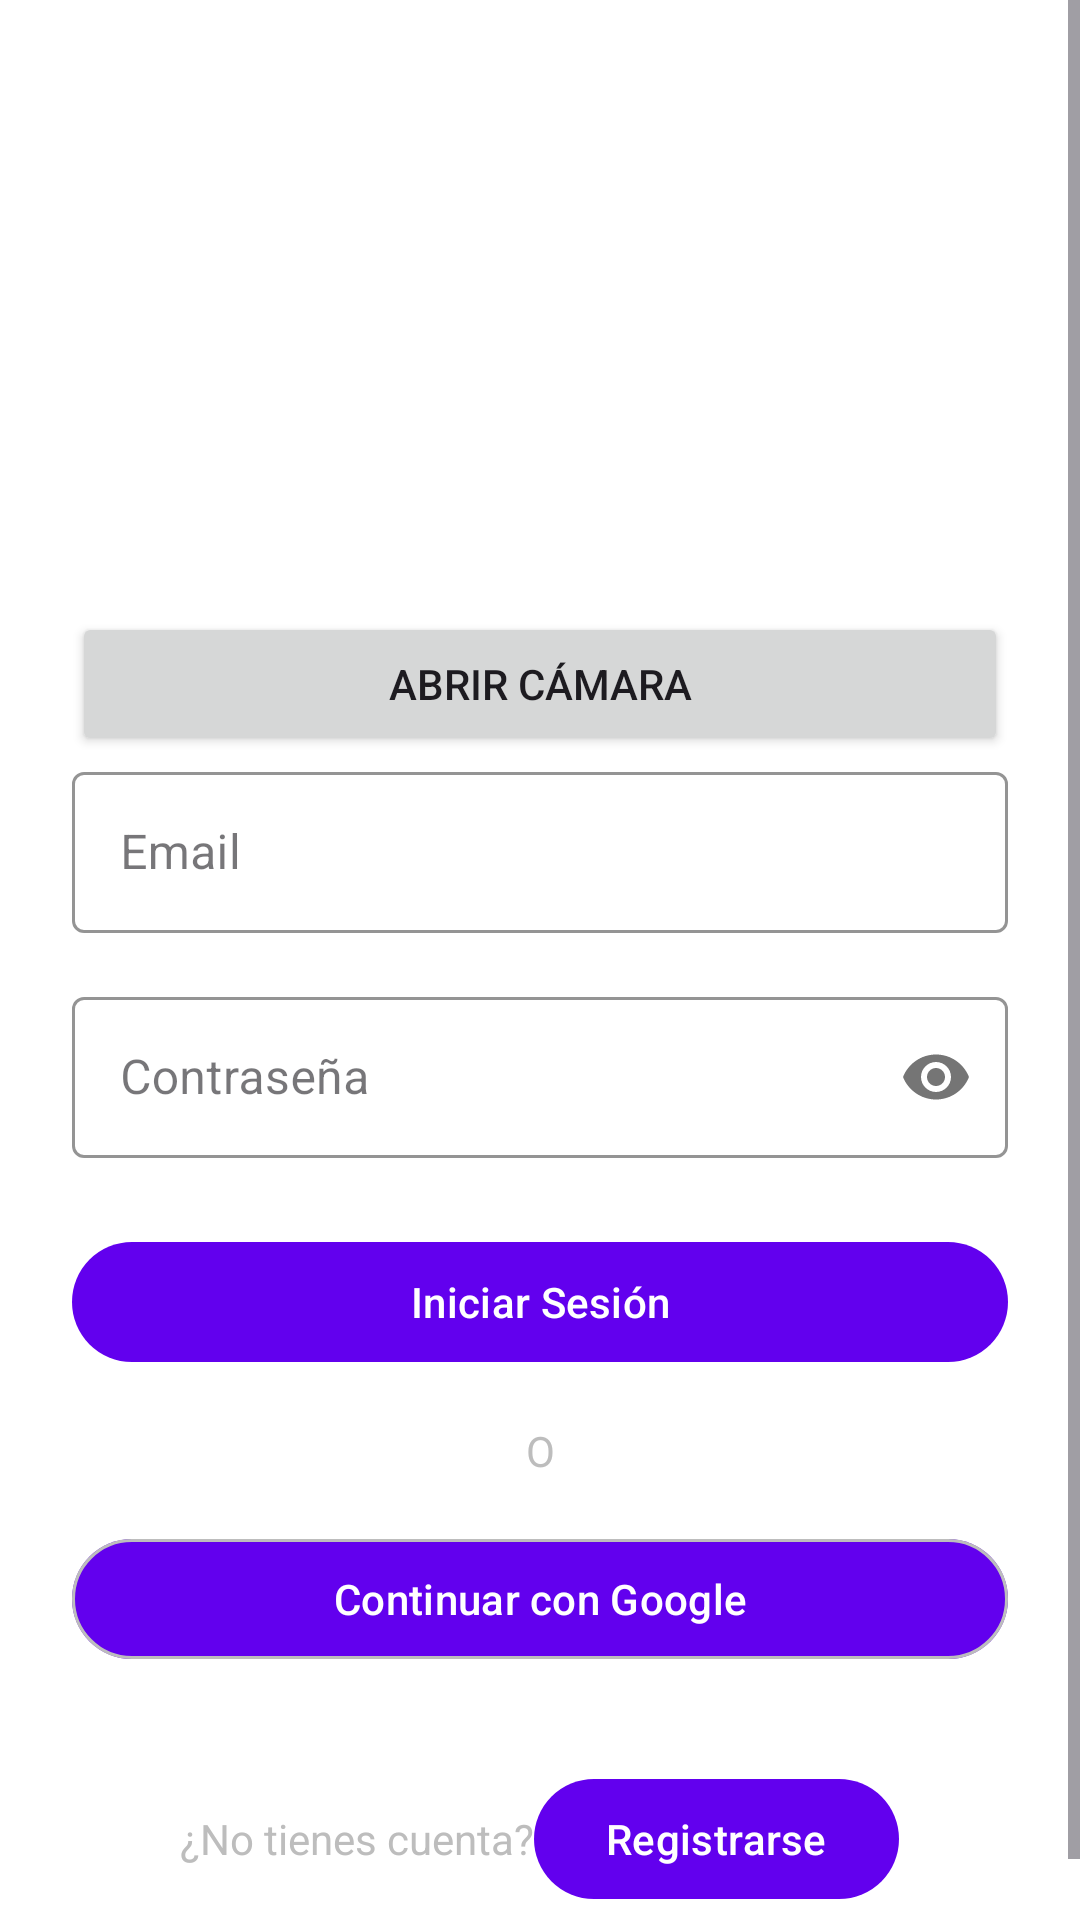

Android layout source for this screen:
<!-- AndroidManifest.xml: application theme Theme.TiendaApp -->
<!-- res/layout/activity_login.xml -->
<?xml version="1.0" encoding="utf-8"?>
<ScrollView xmlns:android="http://schemas.android.com/apk/res/android"
    xmlns:app="http://schemas.android.com/apk/res-auto"
    android:layout_width="match_parent"
    android:layout_height="match_parent"
    android:fillViewport="true"
    android:background="@color/white">

    <LinearLayout
        android:layout_width="match_parent"
        android:layout_height="wrap_content"
        android:orientation="vertical"
        android:padding="24dp">

        
        <ImageView
            android:layout_width="120dp"
            android:layout_height="120dp"
            android:layout_gravity="center"
            android:layout_marginTop="20dp"
            android:layout_marginBottom="40dp"
            android:src="@mipmap/ic_launcher" />

        

        <Button
            android:id="@+id/btn_open_camera_dialog"
            android:layout_width="match_parent"
            android:layout_height="wrap_content"
            android:text="Abrir Cámara" />

        <com.google.android.material.textfield.TextInputLayout
            android:id="@+id/tilEmail"
            style="@style/Widget.MaterialComponents.TextInputLayout.OutlinedBox"
            android:layout_width="match_parent"
            android:layout_height="wrap_content"
            app:boxStrokeColor="@color/purple_500"
            app:hintTextColor="@color/purple_500">

            <com.google.android.material.textfield.TextInputEditText
                android:id="@+id/etEmail"
                android:layout_width="match_parent"
                android:layout_height="wrap_content"
                android:hint="Email"
                android:padding="16dp"
                android:inputType="textEmailAddress"/>
        </com.google.android.material.textfield.TextInputLayout>

        <com.google.android.material.textfield.TextInputLayout
            android:id="@+id/tilPassword"
            style="@style/Widget.MaterialComponents.TextInputLayout.OutlinedBox"
            android:layout_width="match_parent"
            android:layout_height="wrap_content"
            android:layout_marginTop="16dp"
            app:boxStrokeColor="@color/purple_500"
            app:hintTextColor="@color/purple_500"
            app:passwordToggleEnabled="true">

            <com.google.android.material.textfield.TextInputEditText
                android:id="@+id/etPassword"
                android:layout_width="match_parent"
                android:layout_height="wrap_content"
                android:hint="Contraseña"
                android:padding="16dp"
                android:inputType="textPassword"/>
        </com.google.android.material.textfield.TextInputLayout>

        
        <com.google.android.material.button.MaterialButton
            android:id="@+id/btnLogin"
            android:layout_width="match_parent"
            android:layout_height="wrap_content"
            android:layout_marginTop="24dp"
            android:text="Iniciar Sesión"
            app:backgroundTint="@color/purple_500"/>

        
        <TextView
            android:layout_width="match_parent"
            android:layout_height="wrap_content"
            android:layout_marginTop="16dp"
            android:gravity="center"
            android:text="O"
            android:textColor="@color/gray_600"/>

        
        <com.google.android.material.button.MaterialButton
            android:id="@+id/btnGoogle"
            android:layout_width="match_parent"
            android:layout_height="wrap_content"
            android:layout_marginTop="16dp"
            android:text="Continuar con Google"
            app:iconGravity="start"
            app:iconTint="@null"
            app:strokeColor="@color/gray_400"
            app:strokeWidth="1dp"/>

        <Button
            android:id="@+id/btnAdminPanel"
            android:layout_width="wrap_content"
            android:layout_height="wrap_content"
            android:text="Panel Admin"
            android:visibility="gone"/>

        
        <LinearLayout
            android:layout_width="match_parent"
            android:layout_height="wrap_content"
            android:layout_marginTop="32dp"
            android:gravity="center"
            android:orientation="horizontal">

            <TextView
                android:layout_width="wrap_content"
                android:layout_height="wrap_content"
                android:text="¿No tienes cuenta?"
                android:textColor="@color/gray_600"/>

            <com.google.android.material.button.MaterialButton
                android:id="@+id/btnGoToRegister"
                android:layout_width="wrap_content"
                android:layout_height="48dp"
                android:minWidth="120dp"
                android:text="Registrarse"
                android:paddingStart="16dp"
                android:paddingEnd="16dp"/>
        </LinearLayout>
    </LinearLayout>
</ScrollView>
<!-- resources referenced by this layout -->
<resources>
  <color name="gray_400">#FFBDBDBD</color>
  <color name="gray_600">#FFBDBDBD</color>
  <color name="purple_500">#FF6200EE</color>
  <color name="white">#FFFFFFFF</color>
  <style name="Theme.TiendaApp" parent="Theme.Material3.DayNight.NoActionBar">
          <item name="colorPrimary">@color/purple_500</item>
          <item name="colorPrimaryContainer">@color/purple_700</item>
          <item name="colorOnPrimary">@color/white</item>
          <item name="colorPrimaryVariant">@color/purple_700</item>
          <item name="colorControlActivated">@color/purple_500</item>
      </style>
  <color name="purple_700">#FF3700B3</color>
</resources>
